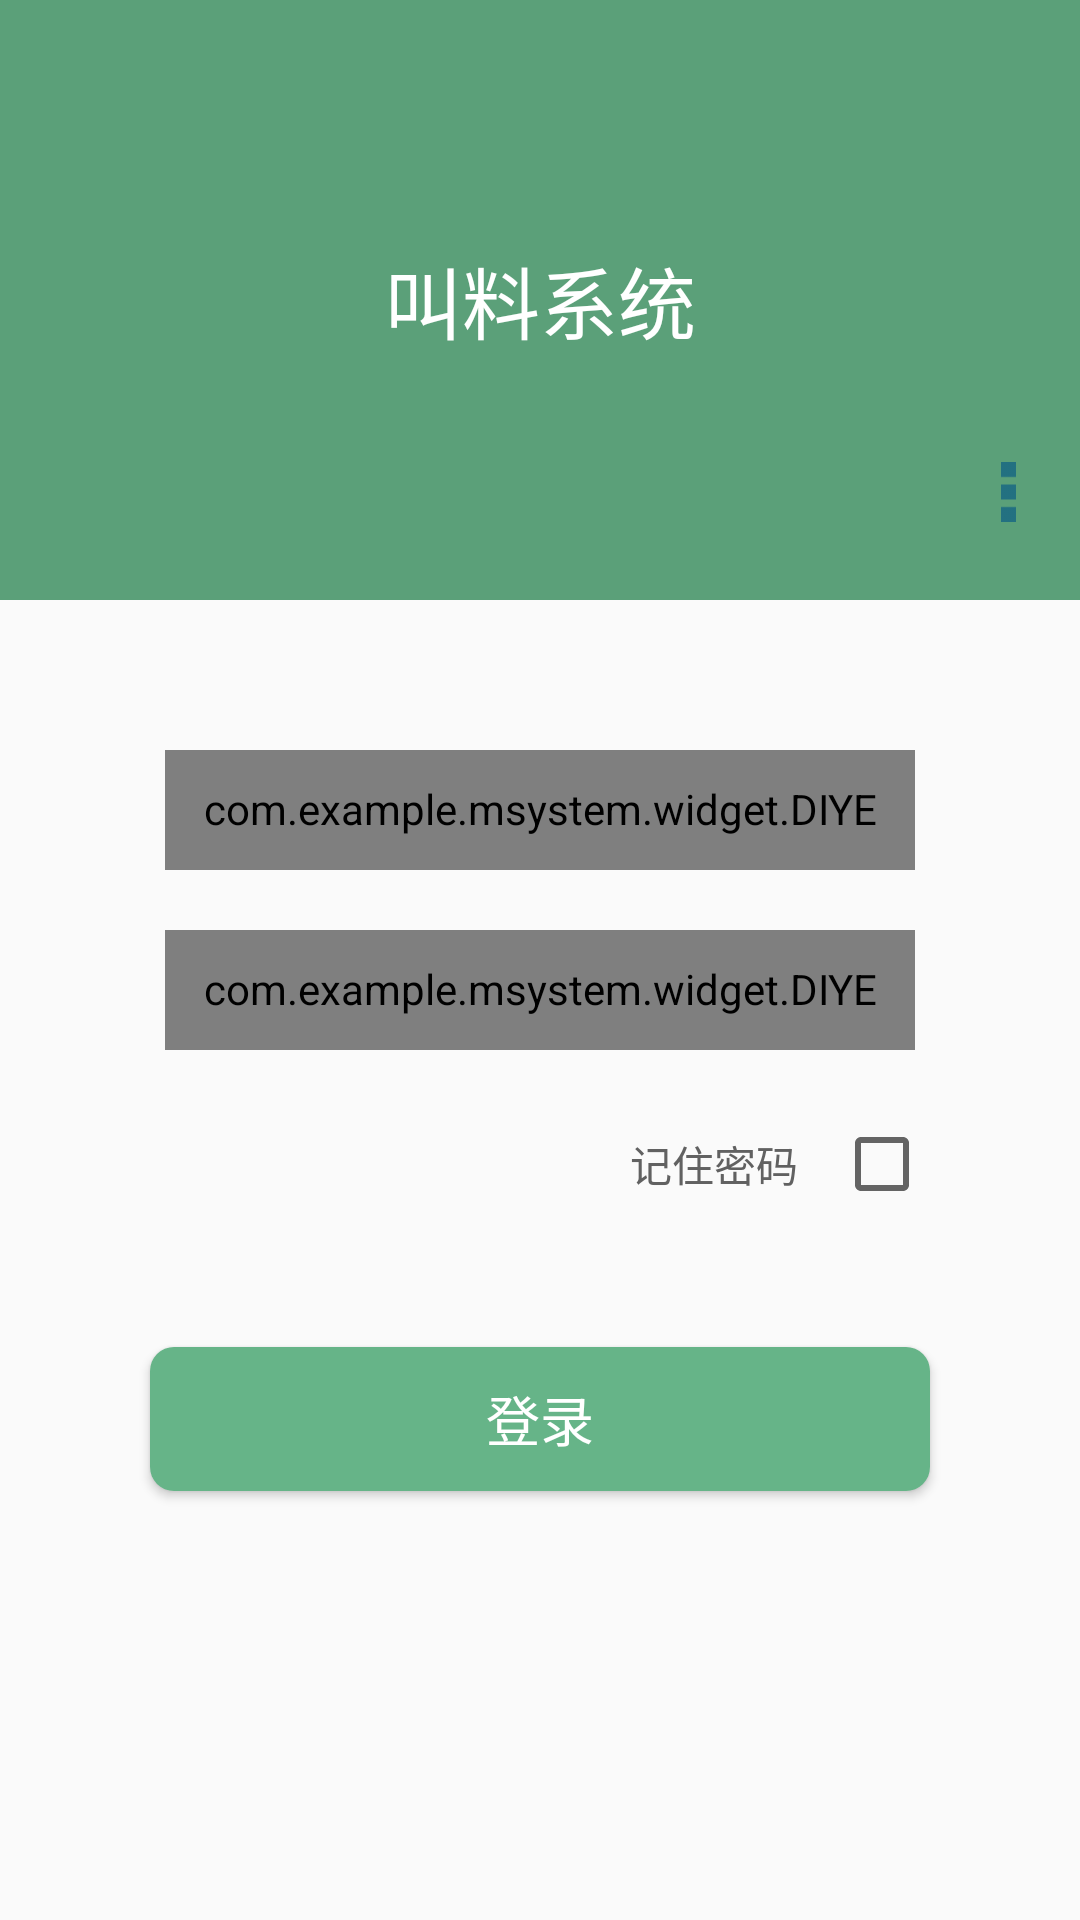

The Android layout XML behind this screen, and the referenced resources:
<!-- AndroidManifest.xml: application theme AppTheme.NoActionBar -->
<!-- res/layout/activity_login.xml -->
<?xml version="1.0" encoding="utf-8"?>

<LinearLayout xmlns:android="http://schemas.android.com/apk/res/android"
    xmlns:app="http://schemas.android.com/apk/res-auto"
    android:layout_width="match_parent"
    android:layout_height="match_parent"
    android:orientation="vertical">
    
    <android.support.v7.widget.Toolbar
        android:id="@+id/toolbar"
        android:layout_width="match_parent"
        android:layout_height="200dp"
        android:background="@color/colorPrimary"
        android:fitsSystemWindows="true"
        android:theme="@style/ThemeOverlay.AppCompat.Dark.ActionBar"
        app:contentInsetLeft="0dp"
        app:contentInsetStart="0dp"
        app:popupTheme="@style/ThemeOverlay.AppCompat.Light">

        <RelativeLayout
            android:id="@+id/ly_top_bar"
            android:layout_width="match_parent"
            android:layout_height="match_parent"
            android:background="@color/colorPrimary"
            android:focusable="true"
            android:focusableInTouchMode="true">

            <TextView
                android:id="@+id/tv_ans_person"
                android:layout_width="wrap_content"
                android:layout_height="wrap_content"
                android:layout_centerInParent="true"
                android:gravity="center"
                android:text="叫料系统"
                android:textColor="#fff"
                android:textSize="26sp" />

            <ImageView
                android:id="@+id/iv_pic_ans"
                android:layout_width="wrap_content"
                android:layout_height="wrap_content"
                android:layout_below="@+id/tv_ans_person"
                android:layout_centerHorizontal="true" />

            <ImageButton
                android:id="@+id/login_menu"
                android:layout_width="48dp"
                android:layout_height="48dp"
                android:layout_alignParentBottom="true"
                android:layout_alignParentRight="true"
                android:layout_marginBottom="12dp"
                android:background="?android:attr/selectableItemBackground"
                android:contentDescription="@string/app_name"
                android:scaleType="centerInside"
                android:src="@mipmap/ic_options" />

        </RelativeLayout>

    </android.support.v7.widget.Toolbar>


    <com.example.msystem.widget.DIYEditTextAccount
        android:id="@+id/et_account"
        android:layout_width="250dp"
        android:layout_height="40dp"
        android:layout_gravity="center_horizontal"
        android:layout_marginTop="50dp"
        android:background="@null"
        android:drawablePadding="5dp"
        android:hint="@string/hit_account"
        android:padding="10dp" />


    <com.example.msystem.widget.DIYEditTextPWD
        android:id="@+id/et_passward"
        android:layout_width="250dp"
        android:layout_height="40dp"
        android:layout_gravity="center_horizontal"
        android:layout_marginTop="20dp"
        android:background="@null"
        android:drawablePadding="5dp"
        android:hint="@string/hit_pwd"
        android:inputType="textPassword"
        android:padding="10dp" />


    <RelativeLayout
        android:layout_width="match_parent"
        android:layout_height="wrap_content"
        android:layout_gravity="right"
        android:layout_marginRight="50dp"
        android:layout_marginTop="22dp">


        <TextView
            android:layout_width="wrap_content"
            android:layout_height="wrap_content"
            android:layout_centerVertical="true"
            android:layout_marginRight="12dp"
            android:layout_toLeftOf="@+id/remember_pass"
            android:text="@string/remind_passward"
            android:textColor="@color/color_616161" />

        <CheckBox
            android:id="@+id/remember_pass"
            android:layout_width="wrap_content"
            android:layout_height="wrap_content"
            android:layout_alignParentRight="true"
            android:layout_centerVertical="true" />

    </RelativeLayout>


    <Button
        android:id="@+id/bg_commit"
        android:layout_width="match_parent"
        android:layout_height="wrap_content"
        android:layout_marginLeft="50dp"
        android:layout_marginRight="50dp"
        android:layout_marginTop="45dp"
        android:background="@drawable/selector_bt_bg"
        android:text="登录"
        android:textColor="@android:color/white"
        android:textSize="18sp" />

</LinearLayout>
<!-- resources referenced by this layout -->
<resources>
  <color name="colorPrimary">#5ba079</color>
  <color name="color_616161">#616161</color>
  <!-- drawable selector_bt_bg (drawable) -->
  <?xml version="1.0" encoding="utf-8"?>
  
  <selector xmlns:android="http://schemas.android.com/apk/res/android">
      <item android:state_enabled="true">
          <shape>
              <corners android:radius="8dp"/>
              <solid android:color="@color/color_lightgreen"/>
          </shape>
      </item>
      <item >
          <shape>
              <corners android:radius="8dp"/>
              <solid android:color="@color/color_lightgreen"/>
          </shape>
      </item>
  </selector>
  <!-- mipmap ic_options: png bitmap (mipmap-xhdpi, 1062 bytes) -->
  <string name="app_name">叫料系统</string>
  <string name="hit_account">请输入用户名</string>
  <string name="hit_pwd">请输入密码</string>
  <string name="remind_passward">记住密码</string>
  <style name="AppTheme.NoActionBar">
  
          <item name="windowActionBar">false</item>
          <item name="windowNoTitle">true</item>
          
          <item name="alertDialogTheme">@style/Theme.AppCompat.Light.Dialog.Alert.Self</item>
      </style>
  <color name="color_lightgreen">#66b488</color>
  <style name="Theme.AppCompat.Light.Dialog.Alert.Self" parent="@style/Theme.AppCompat.Light.Dialog.Alert">
          
          <item name="colorAccent">@color/colorPrimaryDark</item>
      </style>
  <color name="colorPrimaryDark">#5ba079</color>
</resources>
